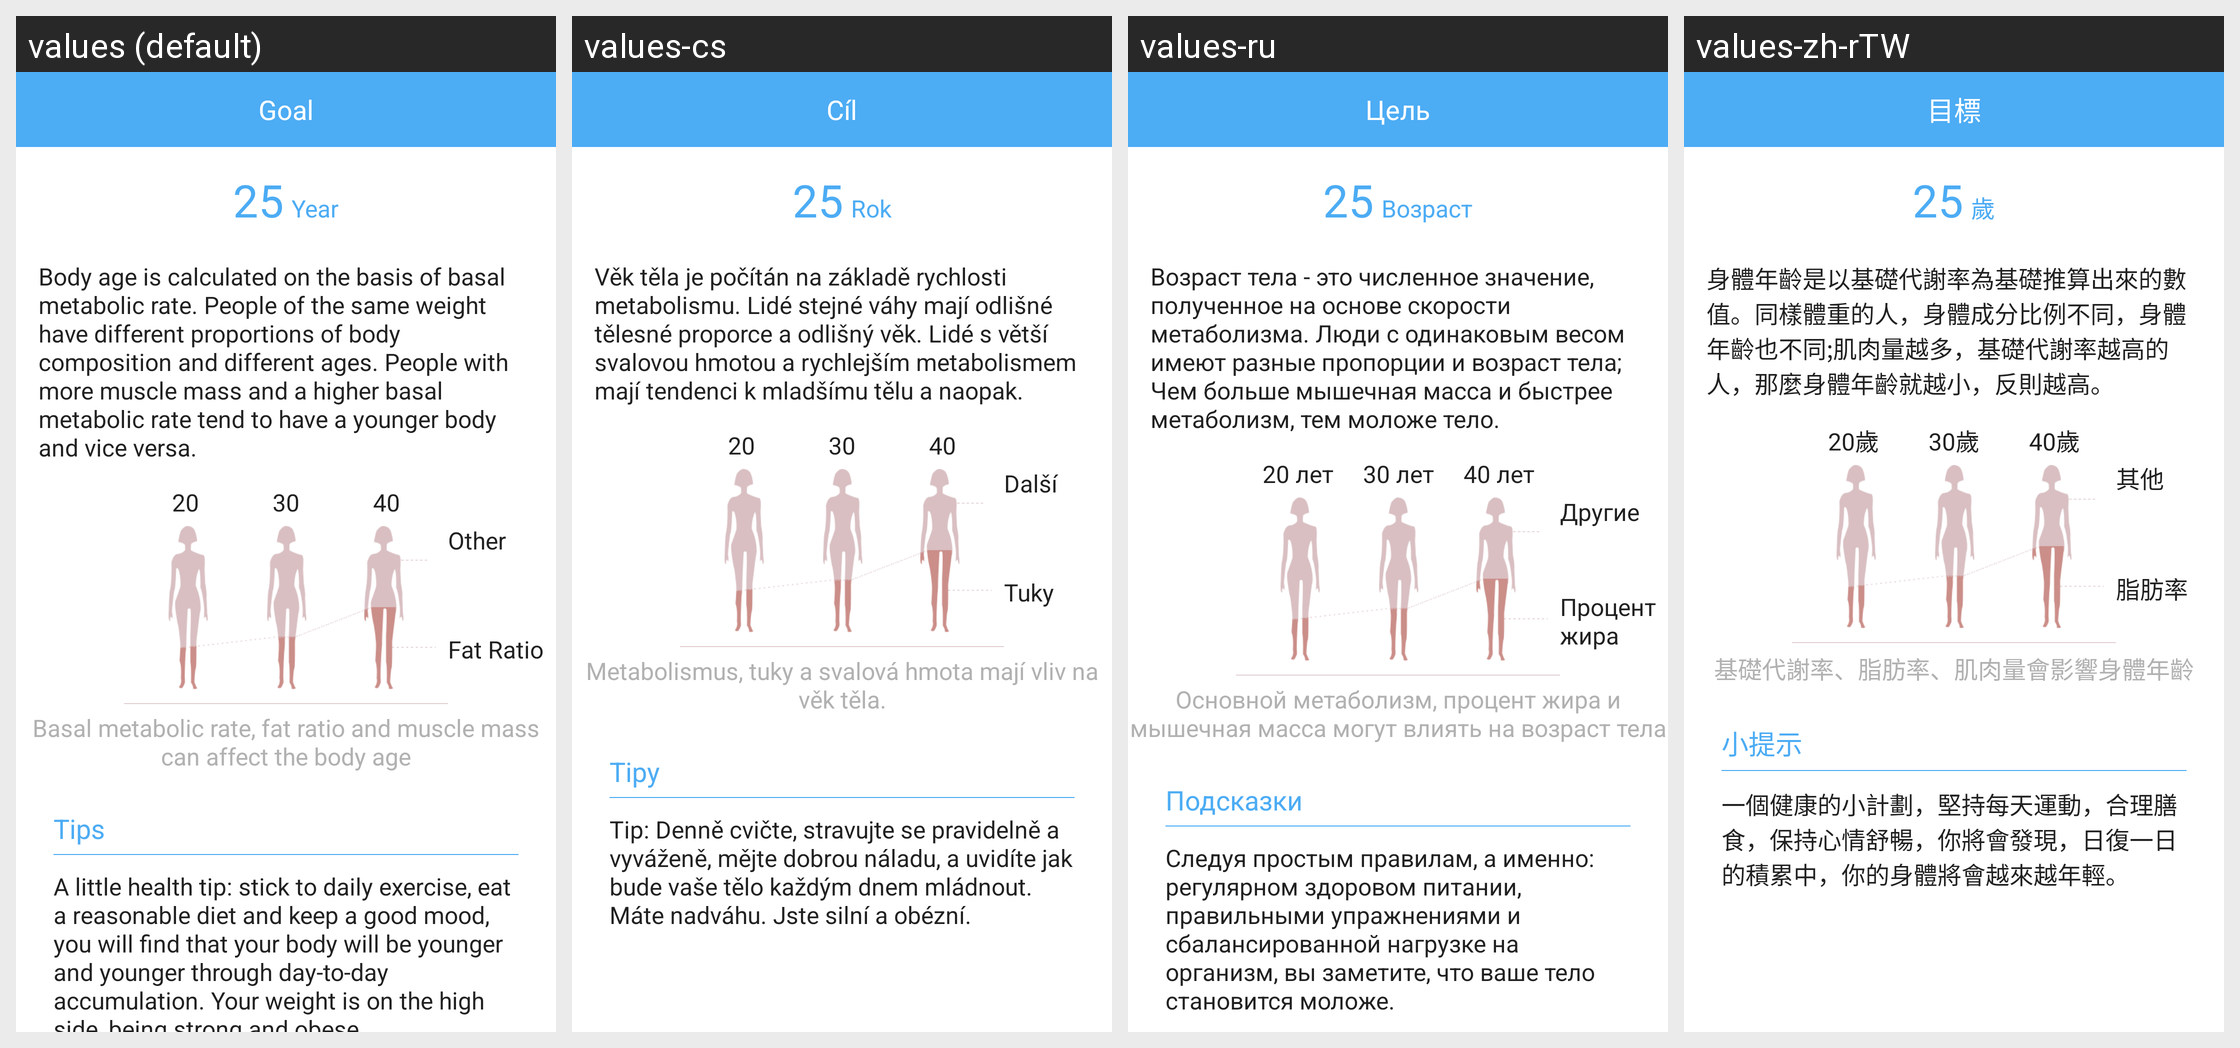

The Android screen above is rendered under several locales of the same app. Produce the string resources it draws, with the default and per-locale values.
Android screen res/layout/activity_body_age.xml rendered under 4 locales, left to right: values (default), values-cs, values-ru, values-zh-rTW. Device: Nexus 5 (rendered at 1080×1920; each locale shown at half size, 540×960, under a caption strip naming it); theme AppTheme.
Other locales in the repository, not shown: values-af, values-am, values-ar, values-az, values-be, values-bg, values-bn, values-bs, values-ca, values-da, values-de, values-el, values-en-rGB, values-es, values-es-rUS, values-et, values-eu, values-fa, values-fi, values-fr, values-fr-rCA, values-gl, values-gu, values-hi, values-hi-rIN, values-hr, values-hu, values-hy, values-in, values-is, values-it, values-iw, values-ja, values-ka, values-kk, values-km, values-kn, values-ko, values-ky, values-lo, values-lt, values-lv, values-mk, values-ml, values-mn, values-mr, values-ms, values-my, values-nb, values-ne, values-nl, values-pa, values-pl, values-pt, values-pt-rPT, values-ro, values-si, values-sk, values-sl, values-sq, values-sr, values-sv, values-sw, values-ta, values-te, values-th, values-tl, values-tr, values-uk, values-ur, values-uz, values-vi, values-zh-rCN, values-zh-rHK, values-zh-rMO, values-zu.
Strings drawn on this screen, with the default value and each locale's value (text and hints the layout hard-codes, and strings that could not be matched under every locale, appear in the picture but are not listed):

Body_Unit_Age
  values: Year
  values-cs: Rok
  values-ru: Возраст
  values-zh-rTW: 歲

Body_Age_comment
  values: Body age is calculated on the basis of basal metabolic rate. People of the same weight have different proportions of body composition and different ages. People with more muscle mass and a higher basal metabolic rate tend to have a younger body and vice versa.
  values-cs: Věk těla je počítán na základě rychlosti metabolismu. Lidé stejné váhy mají odlišné tělesné proporce a odlišný věk. Lidé s větší svalovou hmotou a rychlejším metabolismem mají tendenci k mladšímu tělu a naopak.
  values-ru: Возраст тела - это численное значение, полученное на основе скорости метаболизма. Люди с одинаковым весом имеют разные пропорции и возраст тела; Чем больше мышечная масса и быстрее метаболизм, тем моложе тело.
  values-zh-rTW: 身體年齡是以基礎代謝率為基礎推算出來的數值。同樣體重的人，身體成分比例不同，身體年齡也不同;肌肉量越多，基礎代謝率越高的人，那麼身體年齡就越小，反則越高。

Body_Age_20
  values: 20
  values-cs: 20
  values-ru: 20 лет
  values-zh-rTW: 20歲

Body_Age_30
  values: 30
  values-cs: 30
  values-ru: 30 лет
  values-zh-rTW: 30歲

Body_Age_40
  values: 40
  values-cs: 40
  values-ru: 40 лет
  values-zh-rTW: 40歲

Body_Age_Pic_Other
  values: Other
  values-cs: Další
  values-ru: Другие
  values-zh-rTW: 其他

Body_Age_Pic_Fat
  values: Fat Ratio
  values-cs: Tuky
  values-ru: Процент жира
  values-zh-rTW: 脂肪率

Body_Age_Pic_Tips
  values: Basal metabolic rate, fat ratio and muscle mass can affect the body age
  values-cs: Metabolismus, tuky a svalová hmota mají vliv na věk těla.
  values-ru: Основной метаболизм, процент жира и мышечная масса могут влиять на возраст тела
  values-zh-rTW: 基礎代謝率、脂肪率、肌肉量會影響身體年齡

Body_Tips_Title
  values: Tips
  values-cs: Tipy
  values-ru: Подсказки
  values-zh-rTW: 小提示

Body_Age_Tips
  values: A little health tip: stick to daily exercise, eat a reasonable diet and keep a good mood, you will find that your body will be younger and younger through day-to-day accumulation. Your weight is on the high side, being strong and obese.
  values-cs: Tip: Denně cvičte, stravujte se pravidelně a vyváženě, mějte dobrou náladu, a uvidíte jak bude vaše tělo každým dnem mládnout. Máte nadváhu. Jste silní a obézní.
  values-ru: Следуя простым правилам, а именно: регулярном здоровом питании, правильными упражнениями и сбалансированной нагрузке на организм, вы заметите, что ваше тело становится моложе.
  values-zh-rTW: 一個健康的小計劃，堅持每天運動，合理膳食，保持心情舒暢，你將會發現，日復一日的積累中，你的身體將會越來越年輕。

goal
  values: Goal
  values-cs: Cíl
  values-ru: Цель
  values-zh-rTW: 目標
